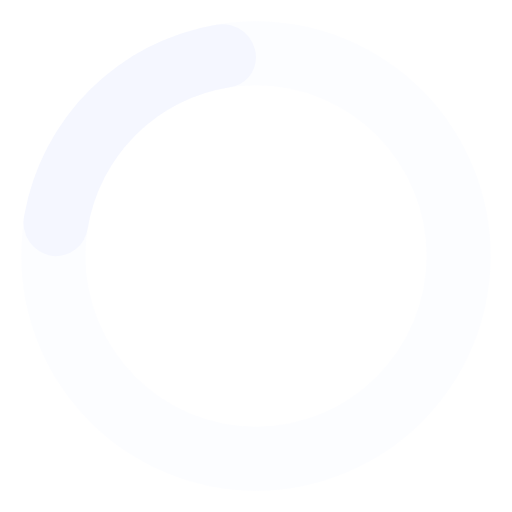
t = 0.00 s
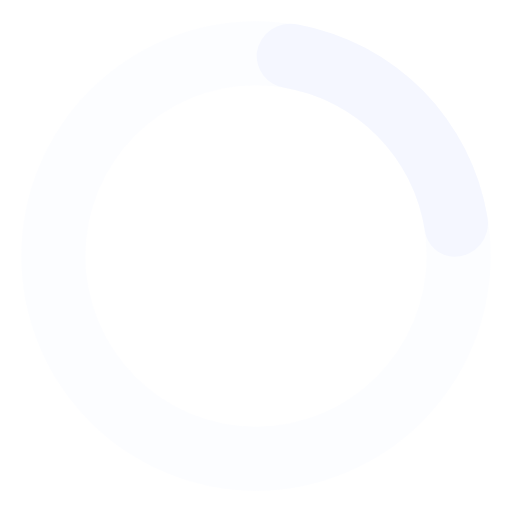
t = 0.19 s
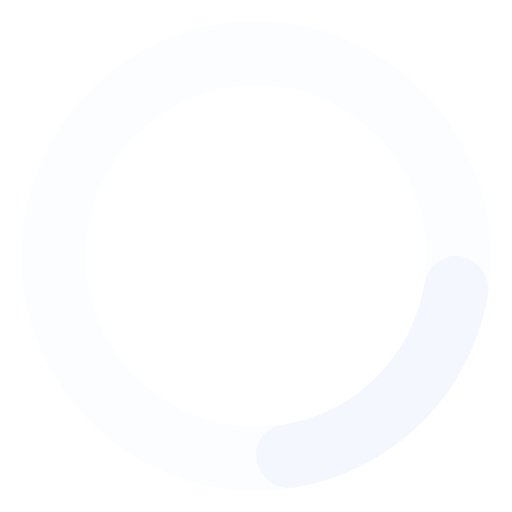
t = 0.38 s
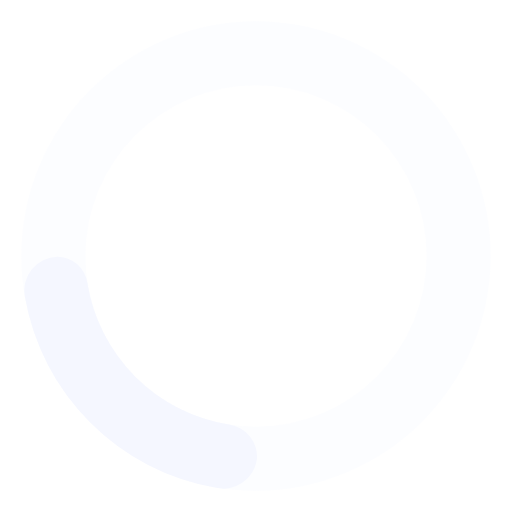
t = 0.56 s

The animated SVG that drew these frames (rendered in a browser with its animation timeline set to each time). Animation: 1 SMIL element (animateTransform=1); one cycle of 0.75 s, repeats indefinitely.

<svg fill="hsl(228, 100.00%, 98.00%)" viewBox="0 0 24 24" xmlns="http://www.w3.org/2000/svg"><path d="M12,1A11,11,0,1,0,23,12,11,11,0,0,0,12,1Zm0,19a8,8,0,1,1,8-8A8,8,0,0,1,12,20Z" opacity=".25"/><path d="M10.14,1.16a11,11,0,0,0-9,8.92A1.59,1.59,0,0,0,2.46,12,1.52,1.52,0,0,0,4.11,10.7a8,8,0,0,1,6.66-6.61A1.42,1.42,0,0,0,12,2.69h0A1.57,1.57,0,0,0,10.14,1.16Z"><animateTransform attributeName="transform" type="rotate" dur="0.75s" values="0 12 12;360 12 12" repeatCount="indefinite"/></path></svg>